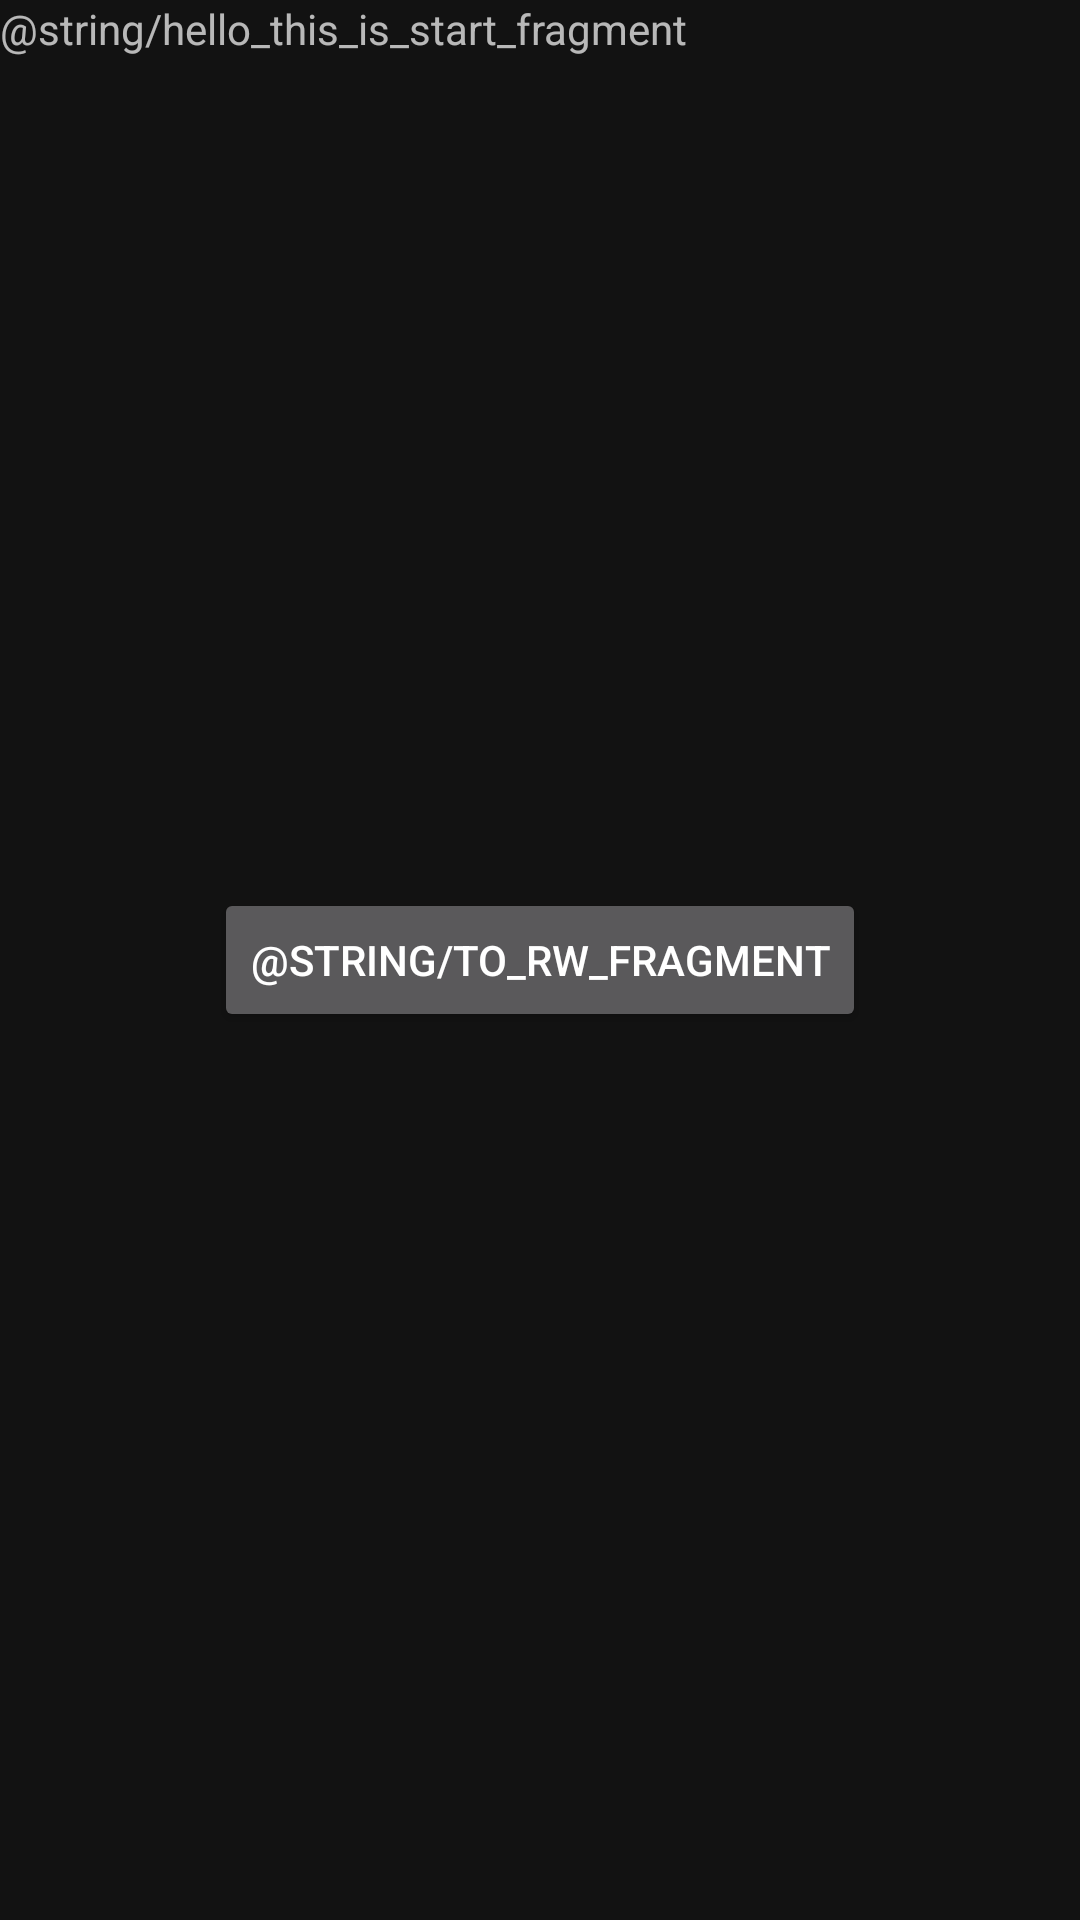

The Android layout XML behind this screen, and the referenced resources:
<!-- AndroidManifest.xml: application theme Theme.ProjectCountries -->
<!-- res/layout/fragment_start.xml -->
<?xml version="1.0" encoding="utf-8"?>
<androidx.constraintlayout.widget.ConstraintLayout xmlns:android="http://schemas.android.com/apk/res/android"
    xmlns:tools="http://schemas.android.com/tools"
    android:layout_width="match_parent"
    android:layout_height="match_parent"
    xmlns:app="http://schemas.android.com/apk/res-auto"
    tools:context=".screens.startFragment.StartFragment">

    
    <TextView
        android:layout_width="match_parent"
        android:layout_height="match_parent"
        android:text="@string/hello_this_is_start_fragment" />

    <androidx.appcompat.widget.AppCompatButton
        android:id="@+id/startFragmentButton"
        android:layout_width="wrap_content"
        android:layout_height="wrap_content"
        app:layout_constraintTop_toTopOf="parent"
        app:layout_constraintBottom_toBottomOf="parent"
        app:layout_constraintStart_toStartOf="parent"
        app:layout_constraintEnd_toEndOf="parent"
        android:text="@string/to_rw_fragment"
        />

</androidx.constraintlayout.widget.ConstraintLayout>
<!-- resources referenced by this layout -->
<resources>
  <style name="Theme.ProjectCountries" parent="Theme.MaterialComponents.NoActionBar">
          
          <item name="colorPrimary">@color/purple_500</item>
          <item name="android:windowTranslucentStatus">true</item>
          <item name="colorPrimaryVariant">@color/purple_700</item>
          <item name="colorOnPrimary">@color/white</item>
          
          <item name="colorSecondary">@color/teal_200</item>
          <item name="colorSecondaryVariant">@color/teal_700</item>
          <item name="colorOnSecondary">@color/black</item>
          
          <item name="android:statusBarColor" tools:targetApi="l">?attr/colorPrimaryVariant</item>
          
          <item name="windowActionBar"> false </item>
          <item name="windowNoTitle">true</item>
      </style>
  <!-- not gathered from this repository: default colours our renderer supplied (Android Studio template values) -->
  <color name="purple_500">#FF6200EE</color>
  <color name="purple_700">#FF3700B3</color>
  <color name="teal_200">#FF03DAC5</color>
  <color name="teal_700">#FF018786</color>
  <color name="black">#FF000000</color>
  <color name="white">#FFFFFFFF</color>
</resources>
